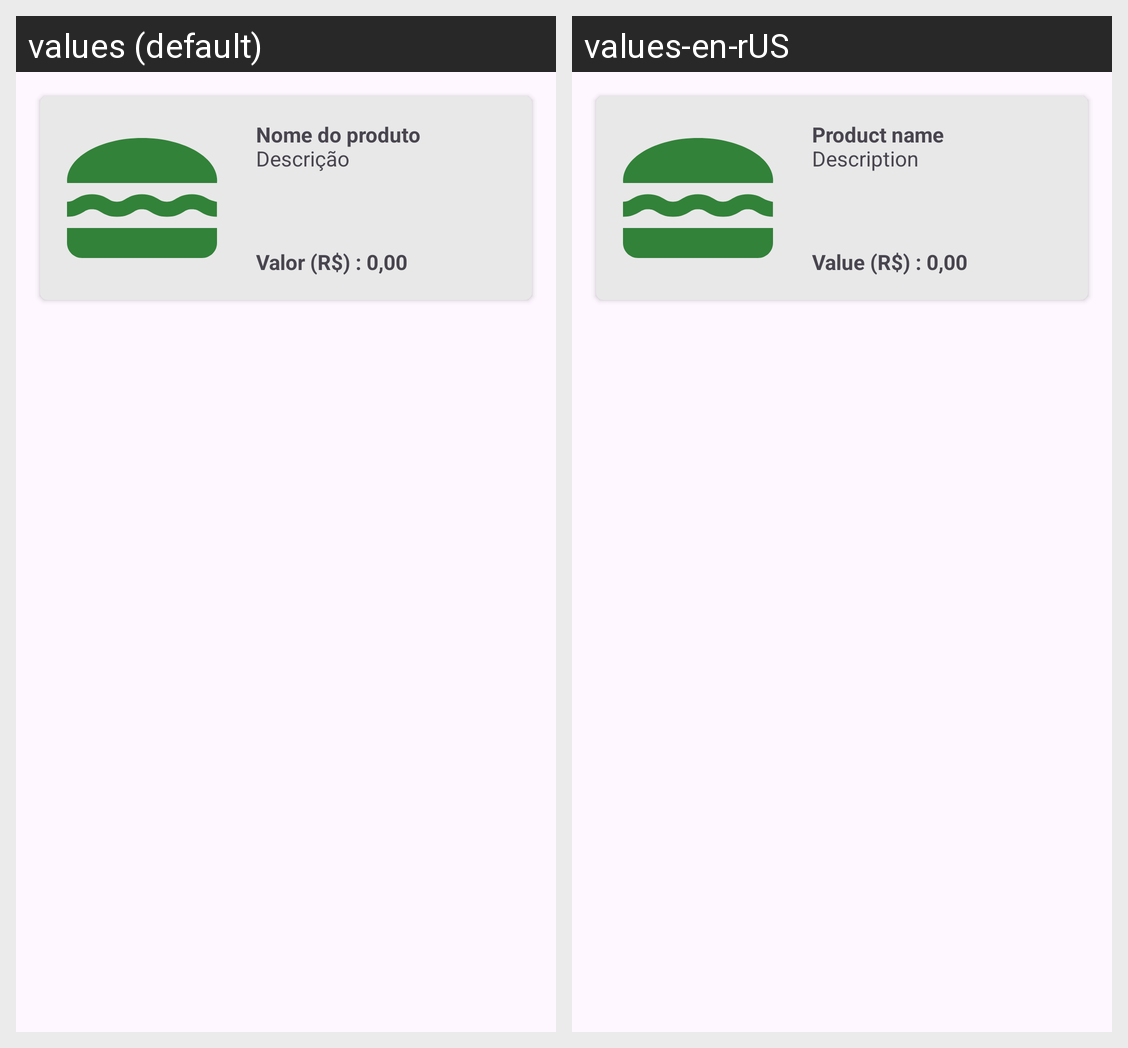

The Android screen above is rendered under two locales of the same app. Produce the string resources it draws, with the default and per-locale values.
Android screen res/layout/order_products_adapter.xml rendered under 2 locales, left to right: values (default), values-en-rUS. Device: Nexus 5 (rendered at 1080×1920; each locale shown at half size, 540×960, under a caption strip naming it); theme Theme.CoffeeWare.
Strings drawn on this screen, with the default value and each locale's value (text and hints the layout hard-codes, and strings that could not be matched under every locale, appear in the picture but are not listed):

product_name
  values: Nome do produto
  values-en-rUS: Product name

product_desc
  values: Descrição
  values-en-rUS: Description

product_value
  values: Valor (R$) : 0,00
  values-en-rUS: Value (R$) : 0,00
